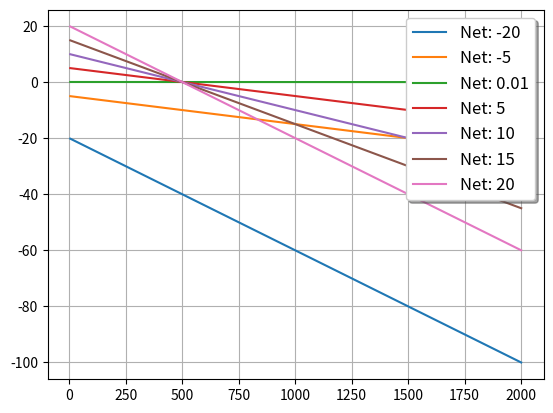

Write Python code to recreate this figure.
import matplotlib.pyplot as plt

# The higher the decay factor, the less aggressively time is penalized. Decay factor = time at which a positive net trade will generate a negative reward.

class RewardModel():
    def __init__(self, times_list:list, net_list:list) -> None:
        self.times_list = times_list
        self.net_list = net_list
        self.reward_lists = []

    def decayOne(self, decay_factor):
        for net in self.net_list:
            reward_list = []
            for time in self.times_list:
                if net < 0:
                    reward = (-net - (-net * time) / decay_factor) + net*2
                else:
                    reward = net - (net * time) / decay_factor
                reward_list.append(reward)

            self.reward_lists.append(reward_list)
    
    def plotRewards(self):
        fig, ax = plt.subplots()
        for i, reward_list in enumerate(self.reward_lists):
            ax.plot(self.times_list, reward_list, label='Net: ' + str(self.net_list[i]))
        legend = ax.legend(loc='upper right', shadow=True, fontsize='large')
        plt.grid()

        plt.show()
    
new = RewardModel([5, 10, 30, 50, 100, 200, 300, 400, 500, 600, 700, 800, 900, 1000, 2000], [-20,-5, 0.01, 5, 10, 15, 20])
new.decayOne(500)
new.plotRewards()
